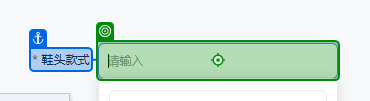
Workflow: Main

Step 1 [try]: click on the text box in window '淘宝网 - 商品发布' (chrome.exe)

Step 2: click on the element '圆头' in window '淘宝网 - 商品发布' (chrome.exe) (no picture)

Step 3: click on the text box in window '淘宝网 - 商品发布' (chrome.exe) (no picture)

Step 4: type "[product("内里材质").ToString]" into the text box in window '淘宝网 - 商品发布' (chrome.exe) (no picture)

Step 5: click on the element '{0}' in window '淘宝网 - 商品发布' (chrome.exe) (no picture)

Step 6: click on the text box in window '淘宝网 - 商品发布' (chrome.exe) (no picture)

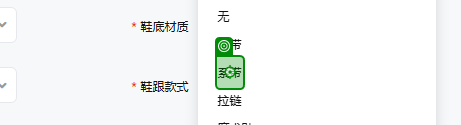
Step 7: click on the element '系带' in window '淘宝网 - 商品发布' (chrome.exe)

Step 8: click on the text box in window '淘宝网 - 商品发布' (chrome.exe) (no picture)

Step 9: click on the element '平底' in window '淘宝网 - 商品发布' (chrome.exe) (no picture)

Step 10: click on the text box in window '淘宝网 - 商品发布' (chrome.exe) (no picture)

Step 11: click on the element in window '淘宝网 - 商品发布' (chrome.exe) (no picture)

Step 12: click on the text box in window '淘宝网 - 商品发布' (chrome.exe) (no picture)

Step 13: click on the element '商务休闲鞋' in window '淘宝网 - 商品发布' (chrome.exe) (no picture)

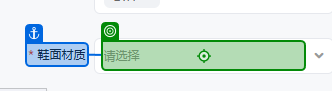
Step 14: click on the text box in window '淘宝网 - 商品发布' (chrome.exe)

Step 15: type "[product("帮面材质").ToString]" into the text box in window '淘宝网 - 商品发布' (chrome.exe) (no picture)

Step 16: click on the element '{0}' in window '淘宝网 - 商品发布' (chrome.exe) (no picture)

Step 17: click on the text box in window '淘宝网 - 商品发布' (chrome.exe) (no picture)

Step 18: click on the element '四季通用' in window '淘宝网 - 商品发布' (chrome.exe) (no picture)

Step 19: click on the text box in window '淘宝网 - 商品发布' (chrome.exe) (no picture)

Step 20: click on the element '男' in window '淘宝网 - 商品发布' (chrome.exe) (no picture)

Step 21: type "3" into the text box in window '淘宝网 - 商品发布' (chrome.exe) (no picture) (repeated 2 times)

Step 23: type "[product("商品编码").ToString]" into the text box 'p-13021751' in window '淘宝网 - 商品发布' (chrome.exe) (no picture) (repeated 2 times)

Step 25: click on the text box in window '淘宝网 - 商品发布' (chrome.exe) (no picture)

Step 26: click on the element '是' in window '淘宝网 - 商品发布' (chrome.exe) (no picture)

Step 27: click on the text box in window '淘宝网 - 商品发布' (chrome.exe) (no picture)

Step 28: click on the element '含环保材料' in window '淘宝网 - 商品发布' (chrome.exe) (no picture)

Step 29: click on the text box in window '淘宝网 - 商品发布' (chrome.exe) (no picture)

Step 30: click on the element '海外地区' in window '淘宝网 - 商品发布' (chrome.exe) (no picture)

Step 31: click on the text box in window '淘宝网 - 商品发布' (chrome.exe) (no picture)

Step 32: click on the element 'boost' in window '淘宝网 - 商品发布' (chrome.exe) (no picture)

Step 33: click on the text box in window '淘宝网 - 商品发布' (chrome.exe) (no picture)

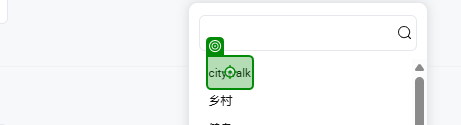
Step 34: click on the element 'citywalk' in window '淘宝网 - 商品发布' (chrome.exe)

Step 35: click on the text box in window '淘宝网 - 商品发布' (chrome.exe) (no picture)

Step 36: click on the element '拼色' in window '淘宝网 - 商品发布' (chrome.exe) (no picture)

Step 37: type "peu" into the text box 'p-577566923' in window '淘宝网 - 商品发布' (chrome.exe) (no picture)

Step 38: type "2900" into the text box in window '淘宝网 - 商品发布' (chrome.exe) (no picture) (repeated 2 times)

Step 40: click on the text box in window '淘宝网 - 商品发布' (chrome.exe) (no picture)

Step 41: click on the element '注压鞋' in window '淘宝网 - 商品发布' (chrome.exe) (no picture)

Step 42: click on the text box in window '淘宝网 - 商品发布' (chrome.exe) (no picture)

Step 43: click on the element '低帮' in window '淘宝网 - 商品发布' (chrome.exe) (no picture)

Step 44: click on the text box in window '淘宝网 - 商品发布' (chrome.exe) (no picture)

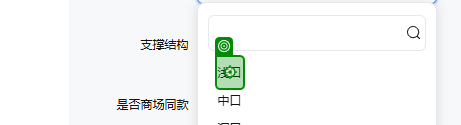
Step 45: click on the element '浅口' in window '淘宝网 - 商品发布' (chrome.exe)

Step 46: click on the text box in window '淘宝网 - 商品发布' (chrome.exe) (no picture)

Step 47: click on the element '中年' in window '淘宝网 - 商品发布' (chrome.exe) (no picture)

Step 48: click on the text box in window '淘宝网 - 商品发布' (chrome.exe) (no picture)

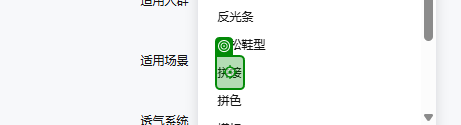
Step 49: click on the element '拼接' in window '淘宝网 - 商品发布' (chrome.exe)

Step 50: click on the text box in window '淘宝网 - 商品发布' (chrome.exe) (no picture)

Step 51: click on the element '波浪纹' in window '淘宝网 - 商品发布' (chrome.exe) (no picture)

Step 52: click on the text box in window '淘宝网 - 商品发布' (chrome.exe) (no picture)

Step 53: click on the element '拼接' in window '淘宝网 - 商品发布' (chrome.exe) (no picture)

Step 54: click on the text box in window '淘宝网 - 商品发布' (chrome.exe) (no picture)

Step 55: type "英国" into the text box in window '淘宝网 - 商品发布' (chrome.exe) (no picture)

Step 56: click on the element '英国' in window '淘宝网 - 商品发布' (chrome.exe) (no picture)

Step 57: click on the text box in window '淘宝网 - 商品发布' (chrome.exe) (no picture) (repeated 2 times)

Step 59: type "[product("商品编码").ToString.Substring(0,1) + product("商品编码").ToString]" into the text box in window '淘宝网 - 商品发布' (chrome.exe) (no picture)

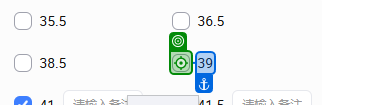
Step 60: click on the text box in window '淘宝网 - 商品发布' (chrome.exe)

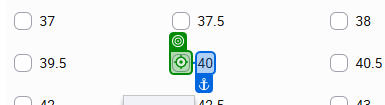
Step 61: click on the text box in window '淘宝网 - 商品发布' (chrome.exe) (repeated 3 times)

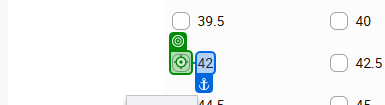
Step 64: click on the text box in window '淘宝网 - 商品发布' (chrome.exe) (repeated 3 times)

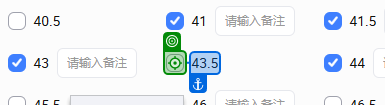
Step 67: click on the text box in window '淘宝网 - 商品发布' (chrome.exe) (repeated 5 times)

Step 72: type "10" into the text box in window '淘宝网 - 商品发布' (chrome.exe) (no picture)

Step 73: type "[product("价格").ToString]" into the text box in window '淘宝网 - 商品发布' (chrome.exe) (no picture)

Step 74: type "3" into the text box in window '淘宝网 - 商品发布' (chrome.exe) (no picture)

Step 75: click on the button '更多批量' in window '淘宝网 - 商品发布' (chrome.exe) (no picture)

Step 76: click on the button '填写海关代码' in window '淘宝网 - 商品发布' (chrome.exe) (no picture)

Step 77: click on the text box in window '淘宝网 - 商品发布' (chrome.exe) (no picture)

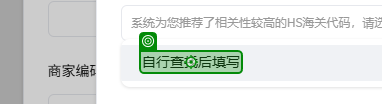
Step 78: click on the element '自行查找后填写' in window '淘宝网 - 商品发布' (chrome.exe)

Step 79: type "6405200090" into the text box in window '淘宝网 - 商品发布' (chrome.exe) (no picture)

Step 80: type "1" into the text box in window '淘宝网 - 商品发布' (chrome.exe) (no picture) (repeated 2 times)

Step 82: click on the text box in window '淘宝网 - 商品发布' (chrome.exe) (no picture) (repeated 2 times)

Step 84: click on the element '双' in window '淘宝网 - 商品发布' (chrome.exe) (no picture)

Step 85: type "休闲鞋" into the text box in window '淘宝网 - 商品发布' (chrome.exe) (no picture)

Step 86: type "70%牛皮,30%织物" into the text box in window '淘宝网 - 商品发布' (chrome.exe) (no picture)

Step 87: type "EVA" into the text box in window '淘宝网 - 商品发布' (chrome.exe) (no picture)

Step 88: click on the element '确定' in window '淘宝网 - 商品发布' (chrome.exe) (no picture)

Step 89: click on the element in window '淘宝网 - 商品发布' (chrome.exe) (no picture)

Step 90: type "[product("帮面材质").ToString]" into the text box in window '淘宝网 - 商品发布' (chrome.exe) (no picture)

Step 91: click on the element '{0}' in window '淘宝网 - 商品发布' (chrome.exe) (no picture)

Step 92: click on '#DLI' (no picture)

Step 93: click on the text box in window '淘宝网 - 商品发布' (chrome.exe) (no picture)

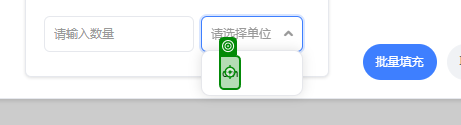
Step 94: click on the element 'cm' in window '淘宝网 - 商品发布' (chrome.exe)

Step 95: type "3" into the text box in window '淘宝网 - 商品发布' (chrome.exe) (no picture) (repeated 2 times)

Step 97: click on the button '批量填充' in window '淘宝网 - 商品发布' (chrome.exe) (no picture) (repeated 2 times)

Step 99: type "[product("价格").ToString]" into the text box in window '淘宝网 - 商品发布' (chrome.exe) (no picture)

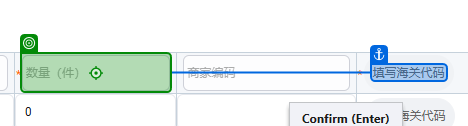
Step 100: type "3" into the text box in window '淘宝网 - 商品发布' (chrome.exe)

Step 101: click on the element '填写海关代码' in window '淘宝网 - 商品发布' (chrome.exe) (no picture)

Step 102: click on the text box in window '淘宝网 - 商品发布' (chrome.exe) (no picture)

Step 103: click on the element '自行查找后填写' in window '淘宝网 - 商品发布' (chrome.exe) (no picture)

Step 104: type "[product("HSCODE").ToString]" into the text box in window '淘宝网 - 商品发布' (chrome.exe) (no picture)

Step 105: click on the text in window '淘宝网 - 商品发布' (chrome.exe) (no picture)

Step 106 [else]: type "[product("第一计量单位").ToString]" into the text box in window '淘宝网 - 商品发布' (chrome.exe) (no picture)

Step 107: type "[product("第二计量单位").ToString]" into the text box in window '淘宝网 - 商品发布' (chrome.exe) (no picture)

Step 108: click on the text box in window '淘宝网 - 商品发布' (chrome.exe) (no picture)

Step 109: type "[product("销售单位").ToString]" into the text box in window '淘宝网 - 商品发布' (chrome.exe) (no picture)

Step 110: click on the element '双' in window '淘宝网 - 商品发布' (chrome.exe) (no picture)

Step 111: type "鞋休闲鞋" into the text box in window '淘宝网 - 商品发布' (chrome.exe) (no picture)

Step 112: type "[product("海关款式").ToString]" into the text box in window '淘宝网 - 商品发布' (chrome.exe) (no picture)

Step 113: type "[product("帮面材质").ToString]" into the text box in window '淘宝网 - 商品发布' (chrome.exe) (no picture)

Step 114: type "[product("外底材料").ToString]" into the text box in window '淘宝网 - 商品发布' (chrome.exe) (no picture)

Step 115: type "[product("内底长度").ToString]" into the text box in window '淘宝网 - 商品发布' (chrome.exe) (no picture)

Step 116: type "[product("品牌").ToString]" into the text box in window '淘宝网 - 商品发布' (chrome.exe) (no picture)

Step 117: type "[product("商品编码").ToString]" into the text box in window '淘宝网 - 商品发布' (chrome.exe) (no picture)

Step 118: click on the element '确定' in window '淘宝网 - 商品发布' (chrome.exe) (no picture)

Step 119 [then]: type "[product("第一计量单位").ToString]" into the text box in window '淘宝网 - 商品发布' (chrome.exe) (no picture)

Step 120: type "[product("第二计量单位").ToString]" into the text box in window '淘宝网 - 商品发布' (chrome.exe) (no picture)

Step 121: click on the text box in window '淘宝网 - 商品发布' (chrome.exe) (no picture) (repeated 2 times)

Step 123: click on the element '"+product("销售单位").ToString+"' in window '淘宝网 - 商品发布' (chrome.exe) (no picture)

Step 124: type "鞋" into the text box in window '淘宝网 - 商品发布' (chrome.exe) (no picture)

Step 125: click on the element '确定' in window '淘宝网 - 商品发布' (chrome.exe) (no picture)

Step 126 [try]: click on the button '批量填充' in window '淘宝网 - 商品发布' (chrome.exe) (no picture)

Step 127: type "[System.Text.RegularExpressions.Regex.Replace(product("商品编码").ToString, "[^\w]", "") + "39"]" into the text box in window '淘宝网 - 商品发布' (chrome.exe) (no picture)

Step 128: type "[System.Text.RegularExpressions.Regex.Replace(product("商品编码").ToString, "[^\w]", "") + "40"]" into the text box in window '淘宝网 - 商品发布' (chrome.exe) (no picture)

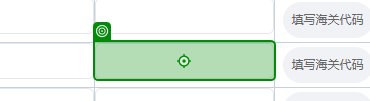
Step 129: type "[System.Text.RegularExpressions.Regex.Replace(product("商品编码").ToString, "[^\w]", "") + "41"]" into the text box in window '淘宝网 - 商品发布' (chrome.exe)

Step 130: type "[System.Text.RegularExpressions.Regex.Replace(product("商品编码").ToString, "[^\w]", "") + "415"]" into the text box in window '淘宝网 - 商品发布' (chrome.exe) (no picture)

Step 131: type "[System.Text.RegularExpressions.Regex.Replace(product("商品编码").ToString, "[^\w]", "") + "42"]" into the text box in window '淘宝网 - 商品发布' (chrome.exe) (same screen as step 129)

Step 132: type "[System.Text.RegularExpressions.Regex.Replace(product("商品编码").ToString, "[^\w]", "") + "425"]" into the text box in window '淘宝网 - 商品发布' (chrome.exe) (no picture)

Step 133: type "[System.Text.RegularExpressions.Regex.Replace(product("商品编码").ToString, "[^\w]", "") + "43"]" into the text box in window '淘宝网 - 商品发布' (chrome.exe) (no picture)

Step 134: type "[System.Text.RegularExpressions.Regex.Replace(product("商品编码").ToString, "[^\w]", "") + "435"]" into the text box in window '淘宝网 - 商品发布' (chrome.exe) (no picture)

Step 135: type "[System.Text.RegularExpressions.Regex.Replace(product("商品编码").ToString, "[^\w]", "") + "44"]" into the text box in window '淘宝网 - 商品发布' (chrome.exe) (no picture)

Step 136: type "[System.Text.RegularExpressions.Regex.Replace(product("商品编码").ToString, "[^\w]", "") + "45"]" into the text box in window '淘宝网 - 商品发布' (chrome.exe) (no picture)

Step 137: type "[System.Text.RegularExpressions.Regex.Replace(product("商品编码").ToString, "[^\w]", "") + "46"]" into the text box in window '淘宝网 - 商品发布' (chrome.exe) (no picture)

Step 138: type "[System.Text.RegularExpressions.Regex.Replace(product("商品编码").ToString, "[^\w]", "") + "41"]" into the text box in window '淘宝网 - 商品发布' (chrome.exe) (no picture)

Step 139: type "[System.Text.RegularExpressions.Regex.Replace(product("商品编码").ToString, "[^\w]", "") + "415"]" into the text box in window '淘宝网 - 商品发布' (chrome.exe) (no picture)

Step 140: type "[System.Text.RegularExpressions.Regex.Replace(product("商品编码").ToString, "[^\w]", "") + "42"]" into the text box in window '淘宝网 - 商品发布' (chrome.exe) (no picture)

Step 141: type "[product("商品编码").ToString]" into the text box in window '淘宝网 - 商品发布' (chrome.exe) (no picture)

Step 142: click on the button in window '淘宝网 - 商品发布' (chrome.exe) (no picture)

Step 143: click on the element '应用模板' in window '淘宝网 - 商品发布' (chrome.exe) (no picture)

Step 144: click on the text box in window '淘宝网 - 商品发布' (chrome.exe) (no picture)

Step 145: click on the button '应用' in window '淘宝网 - 商品发布' (chrome.exe) (no picture)

Step 146: click on the button '保存' in window '淘宝网 - 商品发布' (chrome.exe) (no picture)

Step 147: click on the text box in window '淘宝网 - 商品发布' (chrome.exe) (no picture)

Step 148: type "parcelforce" into the text box in window '淘宝网 - 商品发布' (chrome.exe) (no picture)

Step 149: click on the element in window '淘宝网 - 商品发布' (chrome.exe) (no picture)

Step 150: Input 'Label' on the text box in window '淘宝网 - 商品发布' (chrome.exe) (no picture)

Step 151: type "[product("商品编码").ToString+"_"+first]" into the text box in window '淘宝网 - 商品发布' (chrome.exe) (no picture)

Step 152: find the element 'items' (no picture)

Step 153: type "[product("商品编码").ToString+"_"+second]" into the text box in window '淘宝网 - 商品发布' (chrome.exe) (no picture)

Step 154: find the element 'items' (no picture)

Step 155: type "[product("商品编码").ToString+"_"+third]" into the text box in window '淘宝网 - 商品发布' (chrome.exe) (no picture)

Step 156: find the element 'items' (no picture)

Step 157: type "[product("商品编码").ToString+"_"+forth]" into the text box in window '淘宝网 - 商品发布' (chrome.exe) (no picture)

Step 158: find the element 'items' (no picture)

Step 159: type "[product("商品编码").ToString+"_"+five]" into the text box in window '淘宝网 - 商品发布' (chrome.exe) (no picture)

Step 160: find the element 'items' (no picture)

Step 161: click on the element in window '淘宝网 - 商品发布' (chrome.exe) (no picture) (repeated 2 times)

Step 163: Input 'Label' on the text box in window '淘宝网 - 商品发布' (chrome.exe) (no picture)

Step 164: type "[product("商品编码").ToString]" into the text box in window '淘宝网 - 商品发布' (chrome.exe) (no picture)

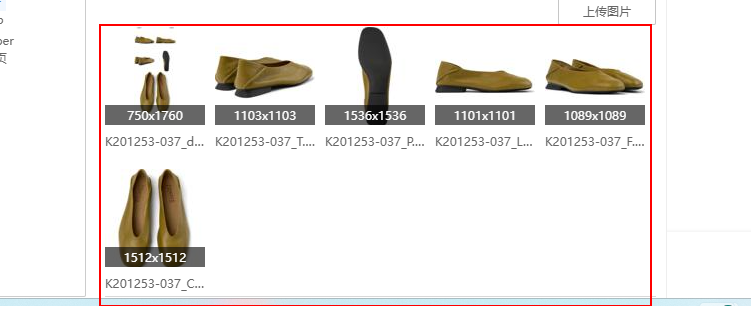
Step 165: find the element 'items'
